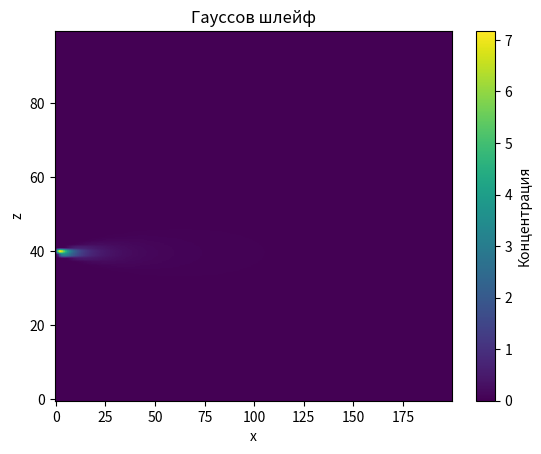

This figure's Python source: (Note: this script raises an exception after producing the figure.)
import numpy as np
import matplotlib.pyplot as plt

# сетка
x = np.linspace(1, 100, 200)
z = np.linspace(0, 50, 100)
X, Z = np.meshgrid(x, z)

# параметры
q = 10      # мощность источника
u = 2       # ветер
h = 20      # высота
sigma_z = 0.1 * X
sigma_y = 0.1 * X

# чтобы не делить на 0
sigma_z[sigma_z == 0] = 1
sigma_y[sigma_y == 0] = 1

# формула
C = (q / (2 * np.pi * sigma_y * sigma_z * u)) * (
    np.exp(-(Z - h)**2 / sigma_z**2) +
    np.exp(-(Z + h)**2 / sigma_z**2))

# график
plt.imshow(C, origin='lower', aspect='auto')
plt.colorbar(label="Концентрация")
plt.title("Гауссов шлейф")
plt.xlabel("x")
plt.ylabel("z")
plt.savefig("kod_4.png")




import numpy as np
from scipy.integrate import odeint
import matplotlib.pyplot as plt

# Определяем переменную величину
t = np.arange(0, 10, 0.01)

x = np.linspace(1, 100, 200)
z = np.linspace(0, 50, 100)
X, Z = np.meshgrid(x, z)


# Определяем функцию для системы диф. уравнений
def diff_func(z, t): # z - изменяемая величина для системы  
    q, u, h, sigma_z, sigma_y = z # Указание изменяемых функций, через z
	
    C = (q / (2 * np.pi * sigma_y * sigma_z * u)) * (np.exp(-(Z - h)**2 / sigma_z**2) + np.exp(-(Z + h)**2 / sigma_z**2))
    
    return C


# Определяем начальные значения и параметры,
# входящие в систему диф. уравнений

q = 10      # мощность источника
u = 2       # ветер
h = 20      # высота
sigma_z = 0.1 * X
sigma_y = 0.1 * X

# Начальное значение изменяемой величины системы
z0 = q, u, h, sigma_z, sigma_y
 


# Решаем систему диф. уравнений
sol = odeint(diff_func, z0, t)


plt.imshow(C, origin='lower', aspect='auto')
plt.colorbar(label="Концентрация")
plt.title("Гауссов шлейф")
plt.xlabel("x")
plt.ylabel("z")
plt.savefig("kod_4.png")
